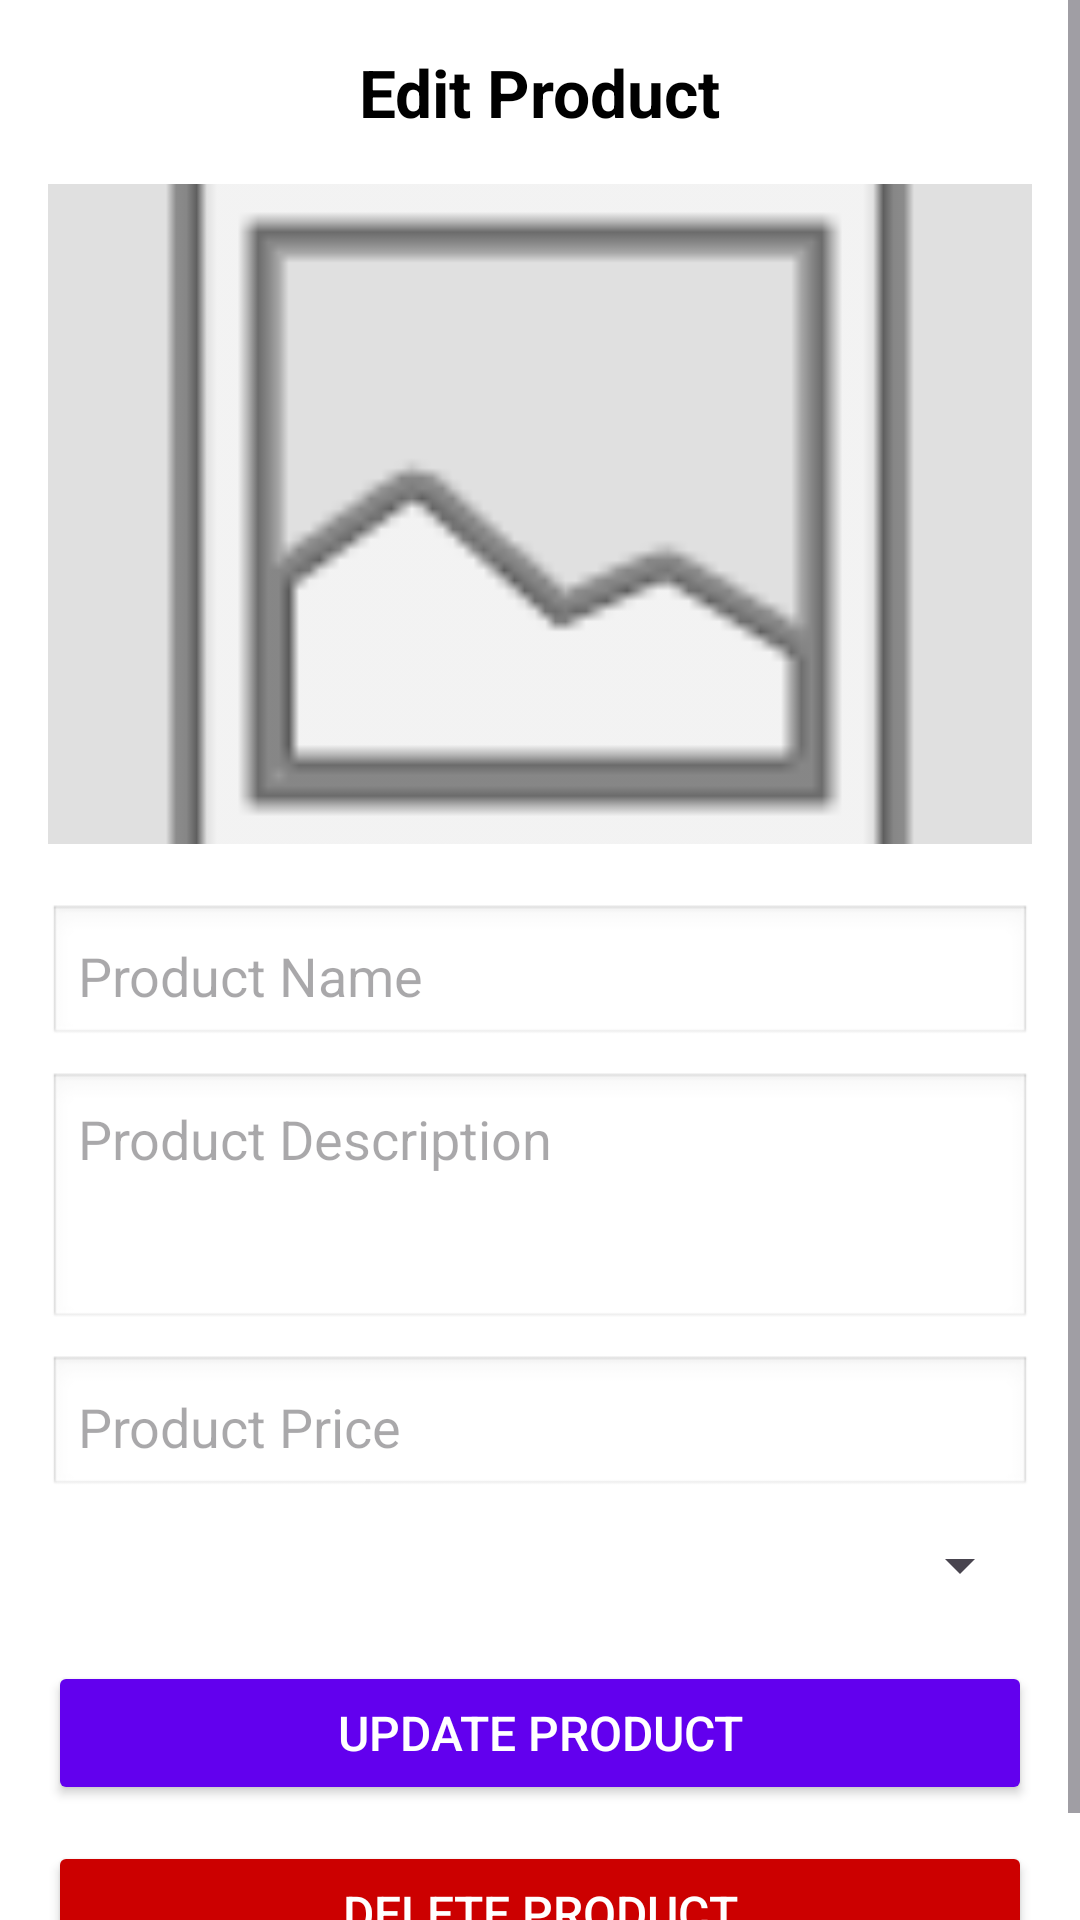

Android layout source for this screen:
<!-- AndroidManifest.xml: application theme Theme.Laihari -->
<!-- res/layout/activity_edit_product.xml -->
<?xml version="1.0" encoding="utf-8"?>
<ScrollView xmlns:android="http://schemas.android.com/apk/res/android"
    xmlns:tools="http://schemas.android.com/tools"
    android:layout_width="match_parent"
    android:layout_height="match_parent"
    android:fillViewport="true"
    android:background="@android:color/white"
    tools:context=".EditProductActivity">

    <LinearLayout
        android:layout_width="match_parent"
        android:layout_height="wrap_content"
        android:orientation="vertical"
        android:padding="16dp">

        <TextView
            android:id="@+id/tvEditTitle"
            android:layout_width="wrap_content"
            android:layout_height="wrap_content"
            android:text="Edit Product"
            android:textStyle="bold"
            android:textSize="22sp"
            android:textColor="@android:color/black"
            android:layout_gravity="center"
            android:paddingBottom="16dp" />

        <ImageView
            android:id="@+id/imgProduct"
            android:layout_width="match_parent"
            android:layout_height="220dp"
            android:src="@android:drawable/ic_menu_gallery"
            android:scaleType="centerCrop"
            android:background="#E0E0E0"
            android:contentDescription="Product Image"
            android:layout_marginBottom="12dp" />

        <EditText
            android:id="@+id/etName"
            android:layout_width="match_parent"
            android:layout_height="wrap_content"
            android:hint="Product Name"
            android:inputType="textCapWords"
            android:layout_marginTop="8dp"
            android:padding="10dp"
            android:background="@android:drawable/edit_text" />

        <EditText
            android:id="@+id/etDescription"
            android:layout_width="match_parent"
            android:layout_height="wrap_content"
            android:hint="Product Description"
            android:inputType="textMultiLine"
            android:minLines="3"
            android:gravity="top"
            android:layout_marginTop="8dp"
            android:padding="10dp"
            android:background="@android:drawable/edit_text" />

        <EditText
            android:id="@+id/etPrice"
            android:layout_width="match_parent"
            android:layout_height="wrap_content"
            android:hint="Product Price"
            android:inputType="numberDecimal"
            android:layout_marginTop="8dp"
            android:padding="10dp"
            android:background="@android:drawable/edit_text" />

        <Spinner
            android:id="@+id/spinnerCategory"
            android:layout_width="match_parent"
            android:layout_height="wrap_content"
            android:layout_marginTop="10dp"
            android:padding="8dp"
            android:spinnerMode="dropdown" />

        <Button
            android:id="@+id/btnUpdate"
            android:layout_width="match_parent"
            android:layout_height="wrap_content"
            android:text="Update Product"
            android:layout_marginTop="20dp"
            android:backgroundTint="@color/purple_500"
            android:textColor="@android:color/white"
            android:textSize="16sp"
            android:padding="12dp"
            android:fontFamily="sans-serif-medium" />

        <Button
            android:id="@+id/btnDelete"
            android:layout_width="match_parent"
            android:layout_height="wrap_content"
            android:text="Delete Product"
            android:layout_marginTop="12dp"
            android:backgroundTint="@android:color/holo_red_dark"
            android:textColor="@android:color/white"
            android:textSize="16sp"
            android:padding="12dp"
            android:fontFamily="sans-serif-medium" />

    </LinearLayout>
</ScrollView>
<!-- resources referenced by this layout -->
<resources>
  <style name="Theme.Laihari" parent="Base.Theme.Laihari" />
  <style name="Base.Theme.Laihari" parent="Theme.Material3.DayNight.NoActionBar">
          
          
      </style>
  <!-- not gathered from this repository: default colours our renderer supplied (Android Studio template values) -->
  <color name="purple_500">#FF6200EE</color>
</resources>
